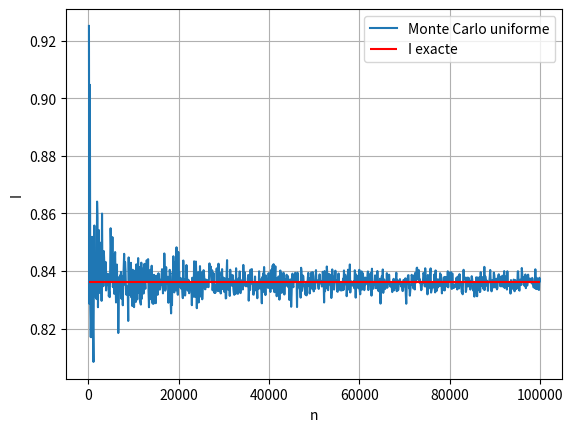
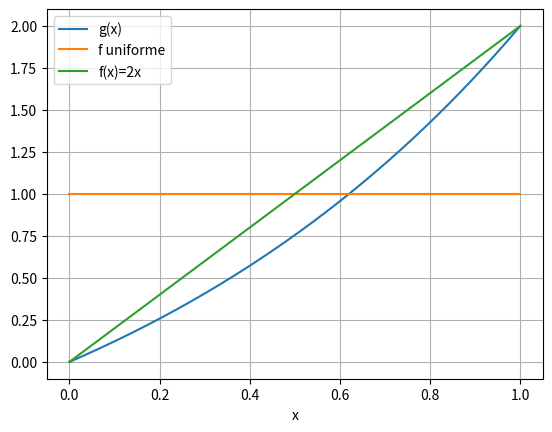
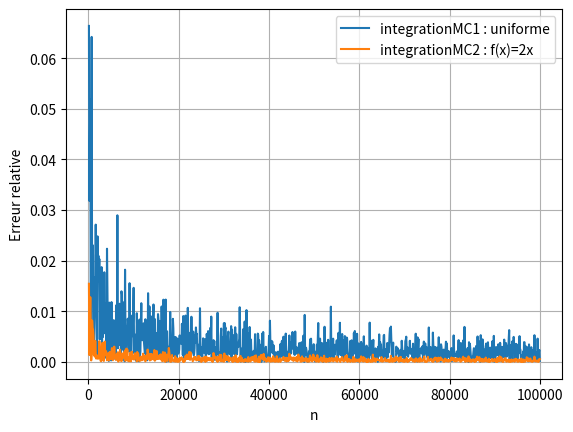
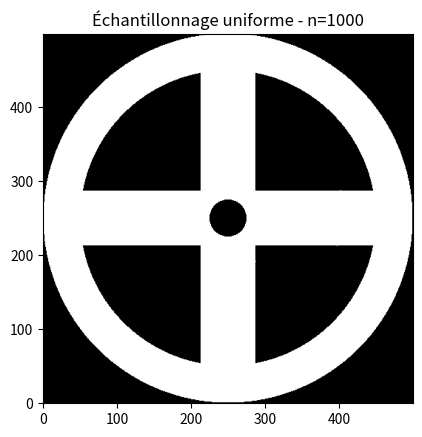
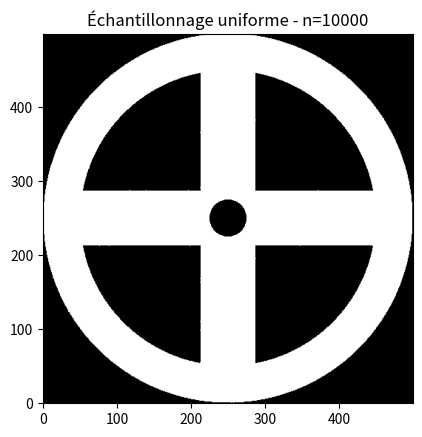
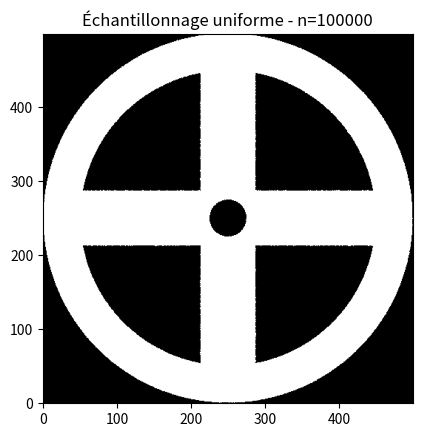
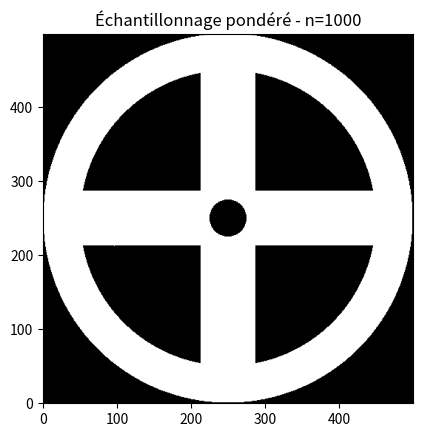
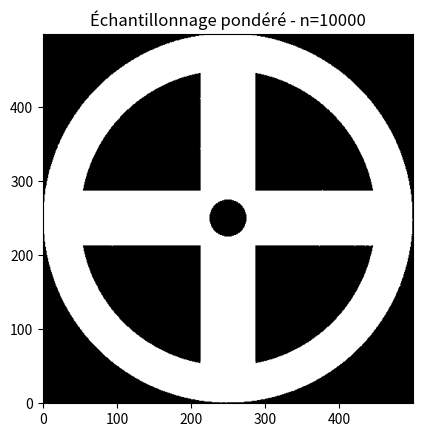
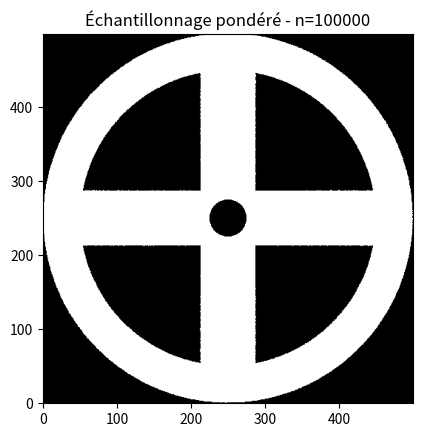

These figures' Python source, in order:
import numpy as np
from matplotlib import pyplot as plt


class ExerciceMonteCarlo:
    """
    Implémentation refactorée du TP2 - Méthodes de Monte Carlo.
    L'objectif principal ici est d'aligner les noms des fonctions et des
    variables avec l'énoncé du PDF.
    """

    def __init__(self, a=0.0, b=1.0):
        self.a = a
        self.b = b

    def g(self, x):
        """Fonction g(x) de la partie II."""
        return 2 * (np.exp(x) - 1) / (np.e - 1)

    def primitive_g(self, x):
        """Primitive de g(x) pour calculer l'intégrale exacte."""
        return 2 / (np.e - 1) * (np.exp(x) - x)

    def Iexacte(self):
        """Valeur exacte de l'intégrale de g sur [a, b]."""
        return self.primitive_g(self.b) - self.primitive_g(self.a)

    @staticmethod
    def densite_uniforme(x):
        """Densité uniforme sur [0, 1]."""
        return np.ones_like(x, dtype=float)

    @staticmethod
    def densite_2x(x):
        """Densité f(x) = 2x sur [0, 1]."""
        return 2 * x

    @staticmethod
    def inverse_repartition_2x(u):
        """Si F(x) = x², alors F^-1(u) = sqrt(u)."""
        return np.sqrt(u)

    @staticmethod
    def calculer_taille_echantillon(ecart_type, u_alpha, erreur_relative, valeur_exacte):
        """
        Calcule n pour garantir une erreur relative cible à partir de l'IC.
        """
        return int(np.ceil((u_alpha * ecart_type / (erreur_relative * valeur_exacte)) ** 2))

    @staticmethod
    def variance_echantillon(valeurs):
        """
        Estimation ponctuelle de sigma_h^2 à partir de l'échantillon.
        """
        moyenne = np.mean(valeurs)
        moyenne_carre = np.mean(valeurs ** 2)
        return moyenne_carre - moyenne ** 2

    def integrationMC1(self, fonction, a, b, n):
        """
        Question II.3
        Intégration Monte Carlo avec une loi uniforme sur [a, b].
        Retourne l'estimation de l'intégrale et l'estimation de sigma_h^2.
        """
        echantillon = np.random.uniform(low=a, high=b, size=n)

        # Pour une loi uniforme sur [a, b], f(x) = 1 / (b - a)
        densite = 1.0 / (b - a)
        h_values = fonction(echantillon) / densite

        estimation_integrale = np.mean(h_values)
        estimation_sigma_h2 = self.variance_echantillon(h_values)

        return estimation_integrale, estimation_sigma_h2

    def integrationMC2(self, fonction, a, b, n):
        """
        Question II.5
        Intégration Monte Carlo avec la densité f(x) = 2x sur [0, 1].
        """
        u = np.random.uniform(low=0.0, high=1.0, size=n)
        echantillon = self.inverse_repartition_2x(u)

        densite = self.densite_2x(echantillon)
        h_values = fonction(echantillon) / densite

        estimation_integrale = np.mean(h_values)
        estimation_sigma_h2 = self.variance_echantillon(h_values)

        return estimation_integrale, estimation_sigma_h2

    def tracer_evolution_integrale(self, n_values):
        """
        Trace l'évolution de l'estimation de I pour integrationMC1.
        """
        estimations = [self.integrationMC1(self.g, self.a, self.b, n)[0] for n in n_values]
        valeur_exacte = self.Iexacte()

        plt.figure()
        plt.plot(n_values, estimations, label="Monte Carlo uniforme")
        plt.hlines(valeur_exacte, n_values[0], n_values[-1], colors="red", label="I exacte")
        plt.xlabel("n")
        plt.ylabel("I")
        plt.legend()
        plt.grid(True)
        plt.show()

    def tracer_comparaison_erreurs(self, n_values):
        """
        Compare les erreurs relatives pour integrationMC1 et integrationMC2.
        """
        valeur_exacte = self.Iexacte()

        erreurs_mc1 = [
            abs((self.integrationMC1(self.g, self.a, self.b, n)[0] - valeur_exacte) / valeur_exacte)
            for n in n_values
        ]
        erreurs_mc2 = [
            abs((self.integrationMC2(self.g, self.a, self.b, n)[0] - valeur_exacte) / valeur_exacte)
            for n in n_values
        ]

        plt.figure()
        plt.plot(n_values, erreurs_mc1, label="integrationMC1 : uniforme")
        plt.plot(n_values, erreurs_mc2, label="integrationMC2 : f(x)=2x")
        plt.xlabel("n")
        plt.ylabel("Erreur relative")
        plt.legend()
        plt.grid(True)
        plt.show()

    def tracer_densites(self):
        """
        Superpose g, la densité uniforme et la densité 2x.
        """
        x = np.linspace(self.a, self.b, 1000)

        plt.figure()
        plt.plot(x, self.g(x), label="g(x)")
        plt.plot(x, np.ones_like(x), label="f uniforme")
        plt.plot(x, self.densite_2x(x), label="f(x)=2x")
        plt.xlabel("x")
        plt.legend()
        plt.grid(True)
        plt.show()


class MomentInertieMonteCarlo:
    """
    Partie III - Calcul de moments d'inertie par intégration Monte Carlo.
    param_objet est de la forme [R1, R2, a].
    Avec R3 = 1 dans l'énoncé.
    """

    def __init__(self, param_objet, R3=1.0):
        self.R1, self.R2, self.a = param_objet
        self.R3 = R3
        self.x_min = -R3
        self.x_max = R3
        self.y_min = -R3
        self.y_max = R3

    def rho(self, x, y, param_objet=None):
        """
        Question III.1
        Retourne rho(x, y), donc 0 ou 1.
        """
        if param_objet is not None:
            R1, R2, a = param_objet
        else:
            R1, R2, a = self.R1, self.R2, self.a

        rayon_carre = x ** 2 + y ** 2

        dans_couronne_externe = rayon_carre <= self.R3 ** 2 and rayon_carre >= R2 ** 2
        hors_trou_central = rayon_carre >= R1 ** 2
        dans_bras_horizontal = abs(y) <= a and abs(x) <= R2
        dans_bras_vertical = abs(x) <= a and abs(y) <= R2
        dans_croix = hors_trou_central and (dans_bras_horizontal or dans_bras_vertical)

        return 1 if (dans_couronne_externe or dans_croix) else 0

    def g(self, x, y, param_objet=None):
        """
        Question III.1
        g(x, y) = (x² + y²) * rho(x, y)
        """
        return (x ** 2 + y ** 2) * self.rho(x, y, param_objet)

    def creer_image_objet(self, npixels):
        """
        Crée l'image carrée de l'objet.
        """
        image = np.zeros((npixels, npixels), dtype=float)
        x_values = np.linspace(-self.R3, self.R3, npixels)
        y_values = np.linspace(-self.R3, self.R3, npixels)

        for indice_y, y in enumerate(y_values):
            for indice_x, x in enumerate(x_values):
                image[indice_y, indice_x] = self.rho(x, y)

        return image

    def coords_vers_pixels(self, x, y, npixels):
        """
        Convertit des coordonnées réelles en indices image.
        """
        pixel_x = int(round((x + self.R3) / (2 * self.R3) * (npixels - 1)))
        pixel_y = int(round((y + self.R3) / (2 * self.R3) * (npixels - 1)))

        pixel_x = np.clip(pixel_x, 0, npixels - 1)
        pixel_y = np.clip(pixel_y, 0, npixels - 1)

        return pixel_x, pixel_y

    def integrationMC2D1(self, fonction, param_objet, n, npixels):
        """
        Question III.2
        Échantillonnage uniforme sur le carré Ω.
        Retourne :
            - estimation de Jz
            - estimation de sigma_h^2
            - image carrée npixels x npixels
        """
        x_samples = np.random.uniform(self.x_min, self.x_max, size=n)
        y_samples = np.random.uniform(self.y_min, self.y_max, size=n)

        aire_omega = (self.x_max - self.x_min) * (self.y_max - self.y_min)
        densite_uniforme = 1.0 / aire_omega

        h_values = np.array([
            fonction(x, y, param_objet) / densite_uniforme
            for x, y in zip(x_samples, y_samples)
        ])

        estimation_Jz = np.mean(h_values)
        estimation_sigma_h2 = np.mean(h_values ** 2) - estimation_Jz ** 2

        image = self.creer_image_objet(npixels)
        for x, y in zip(x_samples, y_samples):
            if self.rho(x, y, param_objet) == 1:
                pixel_x, pixel_y = self.coords_vers_pixels(x, y, npixels)
                image[pixel_y, pixel_x] = 1.0

        return estimation_Jz, estimation_sigma_h2, image

    def integrationMC2D2(self, fonction, param_objet, n, npixels):
        """
        Version correspondant à la question III.4 :
        échantillonnage sur le disque unité avec densité proportionnelle à x²+y².
        En polaires : f(r, theta) = 2r² / pi
        avec theta = 2pi U1 et r = U2^(1/4)
        """
        u1 = np.random.uniform(0.0, 1.0, size=n)
        u2 = np.random.uniform(0.0, 1.0, size=n)

        theta_samples = 2 * np.pi * u1
        r_samples = u2 ** 0.25

        x_samples = r_samples * np.cos(theta_samples)
        y_samples = r_samples * np.sin(theta_samples)

        def densite(x, y):
            return 2 * (x ** 2 + y ** 2) / np.pi

        h_values = np.array([
            fonction(x, y, param_objet) / densite(x, y)
            for x, y in zip(x_samples, y_samples)
        ])

        estimation_Jz = np.mean(h_values)
        estimation_sigma_h2 = np.mean(h_values ** 2) - estimation_Jz ** 2

        image = self.creer_image_objet(npixels)
        for x, y in zip(x_samples, y_samples):
            if self.rho(x, y, param_objet) == 1:
                pixel_x, pixel_y = self.coords_vers_pixels(x, y, npixels)
                image[pixel_y, pixel_x] = 1.0

        return estimation_Jz, estimation_sigma_h2, image

    @staticmethod
    def intervalle_confiance_95(estimation, sigma_h2, n):
        demi_largeur = 1.96 * np.sqrt(sigma_h2 / n)
        return estimation - demi_largeur, estimation + demi_largeur

    @staticmethod
    def afficher_image(image, titre="Image de l'échantillon"):
        plt.figure()
        plt.imshow(image, cmap="gray", origin="lower")
        plt.title(titre)
        plt.show()


def partie_2_integrale():
    exercice = ExerciceMonteCarlo(a=0.0, b=1.0)

    valeur_exacte = exercice.Iexacte()
    print("I exacte =", valeur_exacte)

    # Approximation de sigma_h^2 avec une discrétisation fine dans le cas uniforme
    x = np.linspace(0.0, 1.0, 100000)
    h_values = exercice.g(x)  # car densité uniforme sur [0, 1] vaut 1
    sigma_h2_uniforme = np.mean(h_values ** 2) - valeur_exacte ** 2

    n_optimal = exercice.calculer_taille_echantillon(
        ecart_type=np.sqrt(sigma_h2_uniforme),
        u_alpha=1.96,
        erreur_relative=0.01,
        valeur_exacte=valeur_exacte,
    )
    print("n pour 1% à 95% =", n_optimal)

    estimation_mc1, variance_mc1 = exercice.integrationMC1(exercice.g, 0.0, 1.0, n_optimal)
    estimation_mc2, variance_mc2 = exercice.integrationMC2(exercice.g, 0.0, 1.0, n_optimal)

    print("integrationMC1 :", estimation_mc1, variance_mc1)
    print("integrationMC2 :", estimation_mc2, variance_mc2)

    n_values = list(range(100, 100001, 100))
    exercice.tracer_evolution_integrale(n_values)
    exercice.tracer_densites()
    exercice.tracer_comparaison_erreurs(n_values)


def partie_3_moment_inertie():
    param_objet = [0.1, 0.8, 0.15]  # [R1, R2, a]
    moment = MomentInertieMonteCarlo(param_objet=param_objet, R3=1.0)

    for n in [1000, 10000, 100000]:
        Jz, sigma_h2, image = moment.integrationMC2D1(moment.g, param_objet, n, npixels=500)
        ic95 = moment.intervalle_confiance_95(Jz, sigma_h2, n)

        print(f"Uniforme - n={n}")
        print("Jz =", Jz)
        print("sigma_h^2 =", sigma_h2)
        print("IC 95% =", ic95)

        moment.afficher_image(image, titre=f"Échantillonnage uniforme - n={n}")

    for n in [1000, 10000, 100000]:
        Jz, sigma_h2, image = moment.integrationMC2D2(moment.g, param_objet, n, npixels=500)
        ic95 = moment.intervalle_confiance_95(Jz, sigma_h2, n)

        print(f"Disque pondéré - n={n}")
        print("Jz =", Jz)
        print("sigma_h^2 =", sigma_h2)
        print("IC 95% =", ic95)

        moment.afficher_image(image, titre=f"Échantillonnage pondéré - n={n}")


if __name__ == "__main__":
    partie_2_integrale()
    partie_3_moment_inertie()
